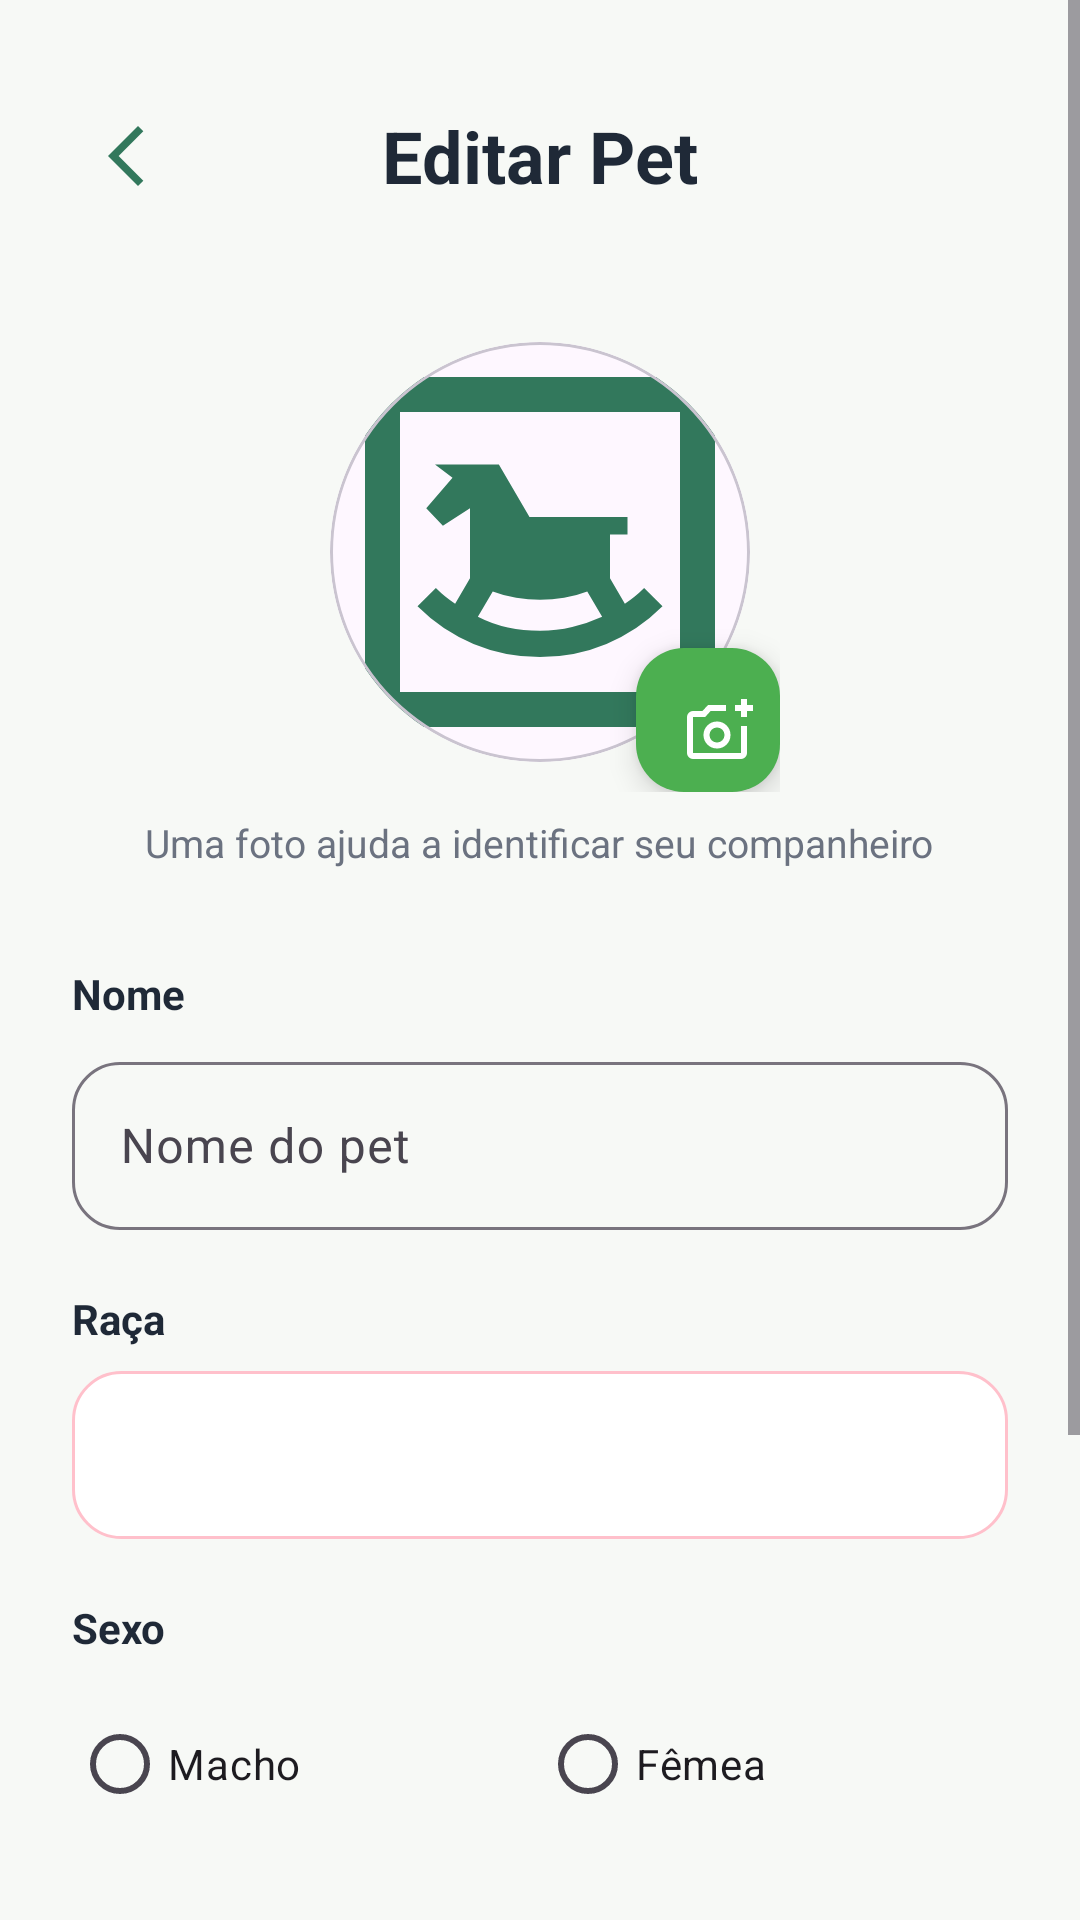

Layout XML and referenced resources for this Android screen:
<!-- AndroidManifest.xml: application theme Theme.DogWalk -->
<!-- res/layout/fragment_pet_form.xml -->
<?xml version="1.0" encoding="utf-8"?>
<ScrollView
    xmlns:android="http://schemas.android.com/apk/res/android"
    xmlns:app="http://schemas.android.com/apk/res-auto"
    android:layout_width="match_parent"
    android:layout_height="match_parent"
    android:background="@color/background"
    android:fillViewport="true">

    <LinearLayout
        android:layout_width="match_parent"
        android:layout_height="wrap_content"
        android:orientation="vertical"
        android:paddingStart="24dp"
        android:paddingTop="24dp"
        android:paddingEnd="24dp"
        android:paddingBottom="32dp">

        

        <FrameLayout
            android:layout_width="match_parent"
            android:layout_height="56dp">

            <ImageButton
                android:id="@+id/btnBack"
                android:layout_width="48dp"
                android:layout_height="48dp"
                android:layout_gravity="start|center_vertical"
                android:background="@android:color/transparent"
                android:contentDescription="Voltar"
                android:src="@drawable/ic_arrow_back" />

            <TextView
                android:id="@+id/tvFormTitle"
                android:layout_width="wrap_content"
                android:layout_height="wrap_content"
                android:layout_gravity="center"
                android:text="Editar Pet"
                android:textColor="@color/text_primary"
                android:textSize="24sp"
                android:textStyle="bold" />

        </FrameLayout>

        

        <FrameLayout
            android:layout_width="160dp"
            android:layout_height="160dp"
            android:layout_gravity="center_horizontal"
            android:layout_marginTop="24dp">

            <com.google.android.material.card.MaterialCardView
                android:layout_width="140dp"
                android:layout_height="140dp"
                android:layout_gravity="center"
                app:cardCornerRadius="70dp"
                app:cardElevation="0dp">

                <ImageView
                    android:id="@+id/imgPet"
                    android:layout_width="match_parent"
                    android:layout_height="match_parent"
                    android:scaleType="centerCrop"
                    android:src="@drawable/ic_pets" />

            </com.google.android.material.card.MaterialCardView>

            <com.google.android.material.floatingactionbutton.FloatingActionButton
                android:id="@+id/btnCamera"
                android:layout_width="48dp"
                android:layout_height="48dp"
                android:layout_gravity="bottom|end"
                android:contentDescription="Tirar foto"
                app:backgroundTint="@color/green_primary"
                app:srcCompat="@drawable/ic_camera"
                app:tint="@color/white" />

        </FrameLayout>

        <TextView
            android:layout_width="wrap_content"
            android:layout_height="wrap_content"
            android:layout_gravity="center_horizontal"
            android:layout_marginTop="8dp"
            android:text="Uma foto ajuda a identificar seu companheiro"
            android:textColor="@color/text_secondary"
            android:textSize="13sp" />

        

        <TextView
            android:layout_width="wrap_content"
            android:layout_height="wrap_content"
            android:layout_marginTop="32dp"
            android:text="Nome"
            android:textColor="@color/text_primary"
            android:textStyle="bold" />

        <com.google.android.material.textfield.TextInputLayout
            android:layout_width="match_parent"
            android:layout_height="wrap_content"
            android:layout_marginTop="8dp"
            app:boxBackgroundMode="outline"
            app:boxCornerRadiusBottomEnd="16dp"
            app:boxCornerRadiusBottomStart="16dp"
            app:boxCornerRadiusTopEnd="16dp"
            app:boxCornerRadiusTopStart="16dp">

            <com.google.android.material.textfield.TextInputEditText
                android:id="@+id/edtName"
                android:layout_width="match_parent"
                android:layout_height="56dp"
                android:hint="Nome do pet"
                android:inputType="textCapWords" />

        </com.google.android.material.textfield.TextInputLayout>

        

        <TextView
            android:layout_width="wrap_content"
            android:layout_height="wrap_content"
            android:layout_marginTop="20dp"
            android:text="Raça"
            android:textColor="@color/text_primary"
            android:textStyle="bold" />

        <Spinner
            android:id="@+id/spinnerBreed"
            android:layout_width="match_parent"
            android:layout_height="56dp"
            android:layout_marginTop="8dp"
            android:background="@drawable/bg_input" />

        

        <TextView
            android:layout_width="wrap_content"
            android:layout_height="wrap_content"
            android:layout_marginTop="20dp"
            android:text="Sexo"
            android:textColor="@color/text_primary"
            android:textStyle="bold" />

        <RadioGroup
            android:id="@+id/radioGroupSex"
            android:layout_width="match_parent"
            android:layout_height="wrap_content"
            android:layout_marginTop="8dp"
            android:orientation="horizontal">

            <RadioButton
                android:id="@+id/radioMale"
                android:layout_width="0dp"
                android:layout_height="56dp"
                android:layout_weight="1"
                android:text="Macho" />

            <RadioButton
                android:id="@+id/radioFemale"
                android:layout_width="0dp"
                android:layout_height="56dp"
                android:layout_weight="1"
                android:text="Fêmea" />

        </RadioGroup>

        

        <TextView
            android:layout_width="wrap_content"
            android:layout_height="wrap_content"
            android:layout_marginTop="20dp"
            android:text="Data de nascimento"
            android:textColor="@color/text_primary"
            android:textStyle="bold" />

        <com.google.android.material.textfield.TextInputLayout
            android:layout_width="match_parent"
            android:layout_height="wrap_content"
            android:layout_marginTop="8dp"
            app:boxBackgroundMode="outline"
            app:boxCornerRadiusBottomEnd="16dp"
            app:boxCornerRadiusBottomStart="16dp"
            app:boxCornerRadiusTopEnd="16dp"
            app:boxCornerRadiusTopStart="16dp"
            app:endIconDrawable="@drawable/ic_calendar"
            app:endIconMode="custom">

            <com.google.android.material.textfield.TextInputEditText
                android:id="@+id/edtBirthDate"
                android:layout_width="match_parent"
                android:layout_height="56dp"
                android:clickable="true"
                android:focusable="false"
                android:hint="DD/MM/AAAA" />

        </com.google.android.material.textfield.TextInputLayout>

        

        <com.google.android.material.button.MaterialButton
            android:id="@+id/btnSave"
            android:layout_width="match_parent"
            android:layout_height="60dp"
            android:layout_marginTop="40dp"
            android:text="Salvar alterações"
            android:textAllCaps="false"
            android:textSize="16sp"
            android:textStyle="bold"
            app:backgroundTint="@color/green_primary"
            app:cornerRadius="18dp" />

        <com.google.android.material.button.MaterialButton
            android:id="@+id/btnDelete"
            android:layout_width="match_parent"
            android:layout_height="56dp"
            android:layout_marginTop="12dp"
            android:text="Excluir Pet"
            android:textAllCaps="false"
            android:textColor="@android:color/holo_red_dark"
            android:textSize="15sp"
            android:visibility="gone"
            app:backgroundTint="@android:color/transparent"
            app:cornerRadius="16dp"
            app:strokeColor="@android:color/holo_red_dark"
            app:strokeWidth="1dp" />

    </LinearLayout>

</ScrollView>
<!-- resources referenced by this layout -->
<resources>
  <color name="background">#F7F9F6</color>
  <color name="green_primary">#4CAF50</color>
  <color name="text_primary">#1F2937</color>
  <color name="text_secondary">#6B7280</color>
  <color name="white">#FFFFFF</color>
  <!-- drawable bg_input (drawable) -->
  <?xml version="1.0" encoding="utf-8"?>
  <shape
      xmlns:android="http://schemas.android.com/apk/res/android"
      android:shape="rectangle">
  
      <solid android:color="@color/white" />
  
      <stroke
          android:width="1dp"
          android:color="@color/border_light" />
  
      <corners android:radius="16dp" />
  
      <padding
          android:left="16dp"
          android:top="8dp"
          android:right="16dp"
          android:bottom="8dp" />
  
  </shape>
  <!-- drawable ic_arrow_back (drawable) -->
  <vector xmlns:android="http://schemas.android.com/apk/res/android" android:autoMirrored="true" android:height="24dp" android:tint="#32785C" android:viewportHeight="960" android:viewportWidth="960" android:width="24dp">
        
      <path android:fillColor="@android:color/white" android:pathData="M400,880L0,480L400,80L471,151L142,480L471,809L400,880Z"/>
      
  </vector>
  <!-- drawable ic_calendar (drawable) -->
  <vector xmlns:android="http://schemas.android.com/apk/res/android" android:height="24dp" android:tint="#32785C" android:viewportHeight="960" android:viewportWidth="960" android:width="24dp">
        
      <path android:fillColor="@android:color/white" android:pathData="M200,880Q167,880 143.5,856.5Q120,833 120,800L120,240Q120,207 143.5,183.5Q167,160 200,160L240,160L240,80L320,80L320,160L640,160L640,80L720,80L720,160L760,160Q793,160 816.5,183.5Q840,207 840,240L840,800Q840,833 816.5,856.5Q793,880 760,880L200,880ZM200,800L760,800Q760,800 760,800Q760,800 760,800L760,400L200,400L200,800Q200,800 200,800Q200,800 200,800ZM200,320L760,320L760,240Q760,240 760,240Q760,240 760,240L200,240Q200,240 200,240Q200,240 200,240L200,320ZM200,320L200,240Q200,240 200,240Q200,240 200,240L200,240Q200,240 200,240Q200,240 200,240L200,320Z"/>
      
  </vector>
  <!-- drawable ic_camera (drawable) -->
  <vector xmlns:android="http://schemas.android.com/apk/res/android" android:height="24dp" android:tint="#32785C" android:viewportHeight="960" android:viewportWidth="960" android:width="24dp">
        
      <path android:fillColor="@android:color/white" android:pathData="M440,520L440,520L440,520L440,520L440,520L440,520Q440,520 440,520Q440,520 440,520L440,520Q440,520 440,520Q440,520 440,520L440,520Q440,520 440,520Q440,520 440,520L440,520L440,520ZM120,840Q87,840 63.5,816.5Q40,793 40,760L40,280Q40,247 63.5,223.5Q87,200 120,200L246,200L320,120L560,120L560,200L355,200L282,280L120,280Q120,280 120,280Q120,280 120,280L120,760Q120,760 120,760Q120,760 120,760L760,760Q760,760 760,760Q760,760 760,760L760,400L840,400L840,760Q840,793 816.5,816.5Q793,840 760,840L120,840ZM760,280L760,200L680,200L680,120L760,120L760,40L840,40L840,120L920,120L920,200L840,200L840,280L760,280ZM440,700Q515,700 567.5,647.5Q620,595 620,520Q620,445 567.5,392.5Q515,340 440,340Q365,340 312.5,392.5Q260,445 260,520Q260,595 312.5,647.5Q365,700 440,700ZM440,620Q398,620 369,591Q340,562 340,520Q340,478 369,449Q398,420 440,420Q482,420 511,449Q540,478 540,520Q540,562 511,591Q482,620 440,620Z"/>
      
  </vector>
  <style name="Theme.DogWalk" parent="Base.Theme.DogWalk" />
  <color name="border_light">#FFC0CB</color>
  <style name="Base.Theme.DogWalk" parent="Theme.Material3.DayNight.NoActionBar">
          
          
      </style>
</resources>
